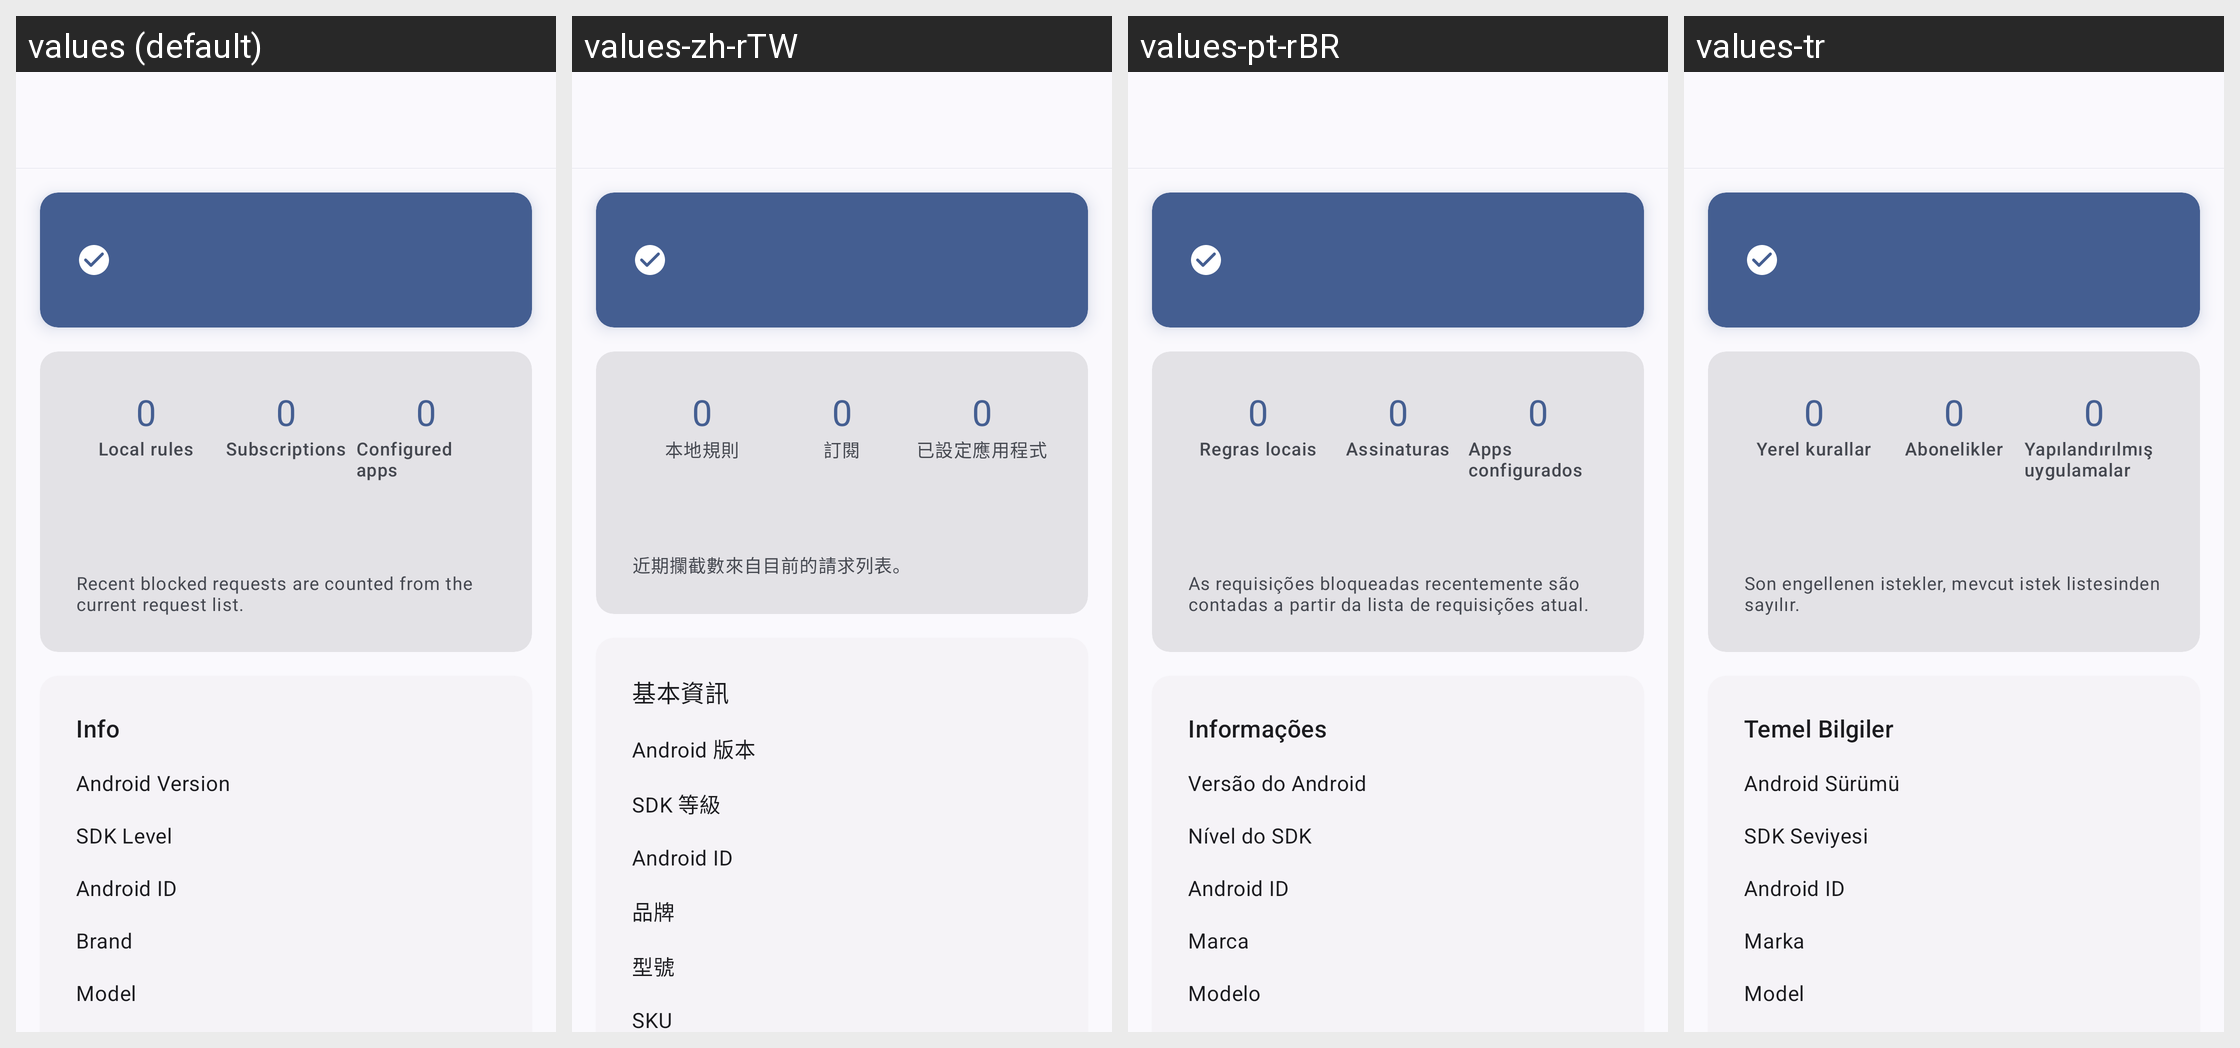

Strings drawn on this Android screen and how each of the app's shown locales translates them:
Android screen res/layout/fragment_home.xml rendered under 4 locales, left to right: values (default), values-zh-rTW, values-pt-rBR, values-tr. Device: Nexus 5 (rendered at 1080×1920; each locale shown at half size, 540×960, under a caption strip naming it); theme AppTheme.
Other locales in the repository, not shown: values-zh-rCN, values-zh-rHK.
Strings drawn on this screen, with the default value and each locale's value (text and hints the layout hard-codes, and strings that could not be matched under every locale, appear in the picture but are not listed):

overview_rules
  values: Local rules
  values-zh-rTW: 本地規則
  values-pt-rBR: Regras locais
  values-tr: Yerel kurallar

overview_subscriptions
  values: Subscriptions
  values-zh-rTW: 訂閱
  values-pt-rBR: Assinaturas
  values-tr: Abonelikler

overview_configured_apps
  values: Configured apps
  values-zh-rTW: 已設定應用程式
  values-pt-rBR: Apps configurados
  values-tr: Yapılandırılmış uygulamalar

overview_session_hint
  values: Recent blocked requests are counted from the current request list.
  values-zh-rTW: 近期攔截數來自目前的請求列表。
  values-pt-rBR: As requisições bloqueadas recentemente são contadas a partir da lista de requisições atual.
  values-tr: Son engellenen istekler, mevcut istek listesinden sayılır.

info
  values: Info
  values-zh-rTW: 基本資訊
  values-pt-rBR: Informações
  values-tr: Temel Bilgiler

android_version
  values: Android Version
  values-zh-rTW: Android 版本
  values-pt-rBR: Versão do Android
  values-tr: Android Sürümü

sdk_level
  values: SDK Level
  values-zh-rTW: SDK 等級
  values-pt-rBR: Nível do SDK
  values-tr: SDK Seviyesi

android_id
  values: Android ID
  values-zh-rTW: Android ID
  values-pt-rBR: Android ID
  values-tr: Android ID

brand
  values: Brand
  values-zh-rTW: 品牌
  values-pt-rBR: Marca
  values-tr: Marka

model
  values: Model
  values-zh-rTW: 型號
  values-pt-rBR: Modelo
  values-tr: Model
